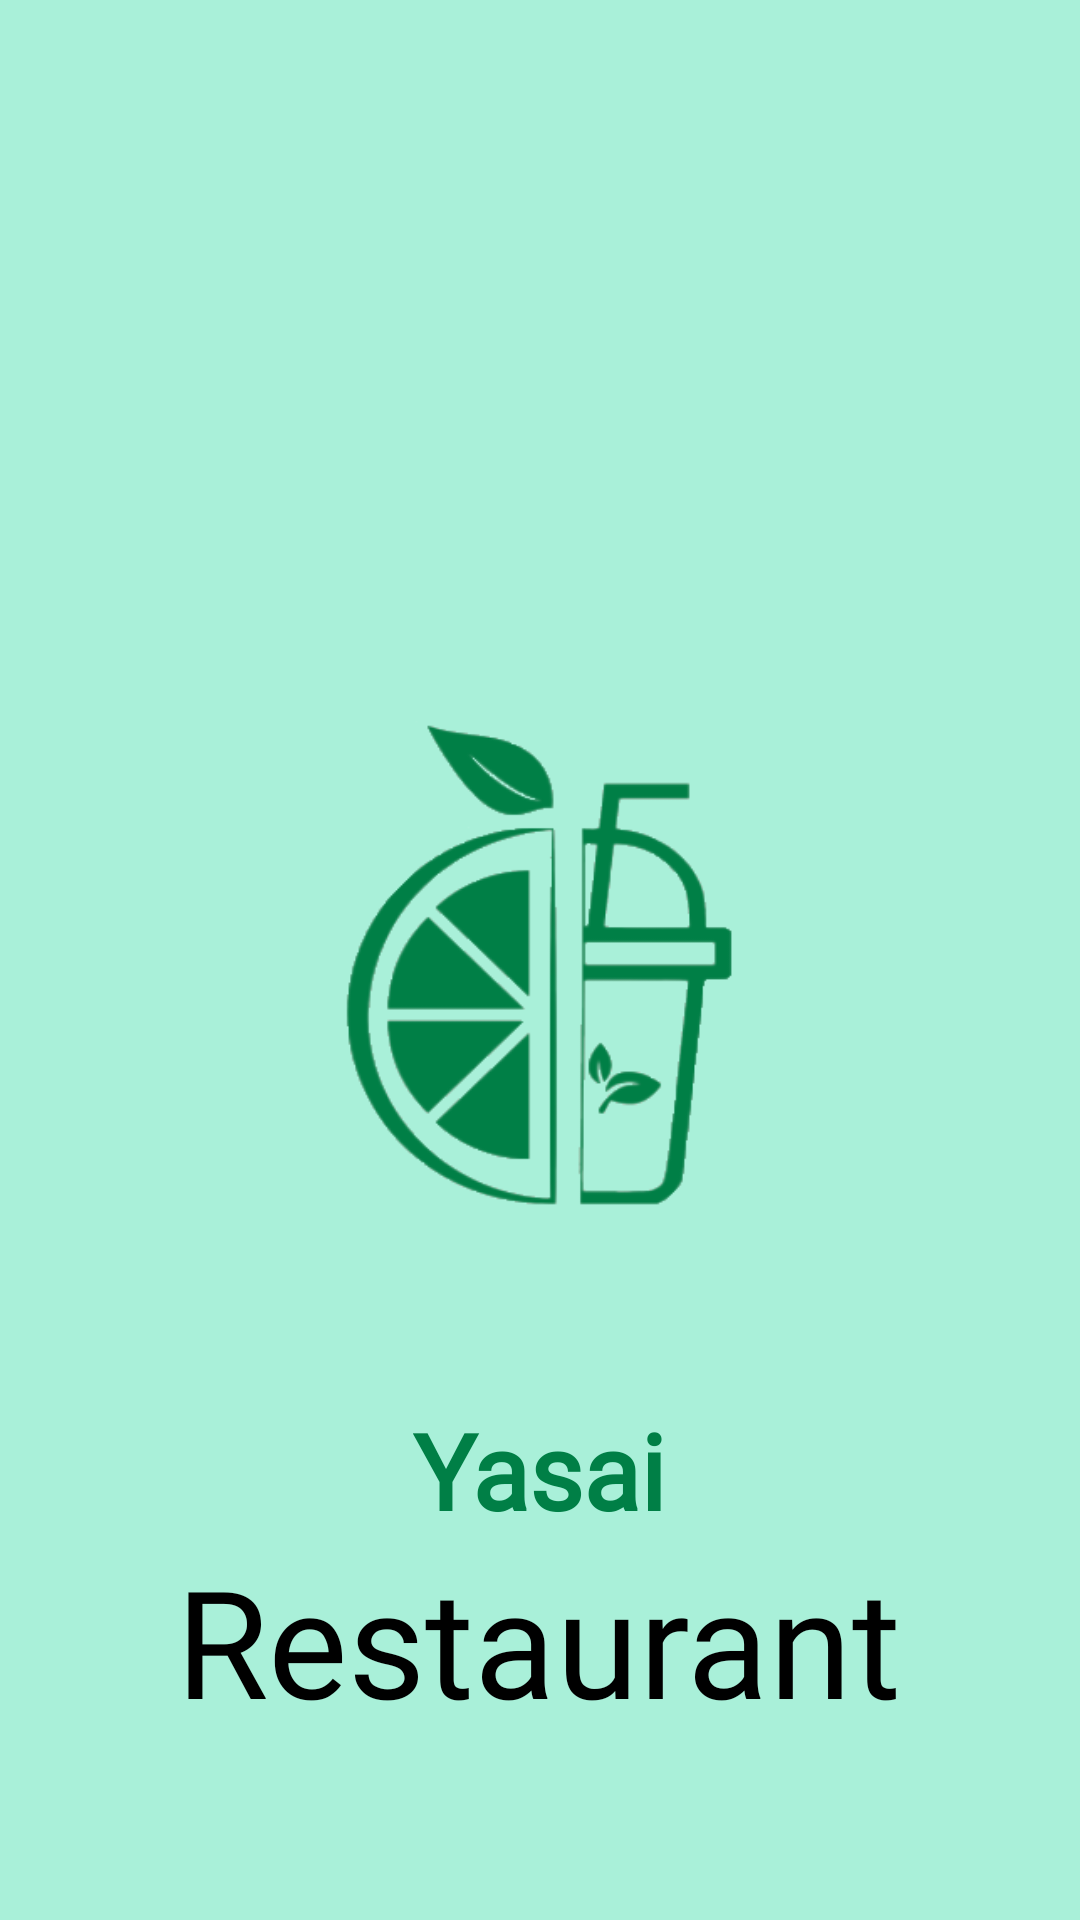

Here is an Android app screen rendered from its layout file. Give the layout XML and the strings, colors and styles it references.
<!-- AndroidManifest.xml: activity theme Theme.ProyectoParalelo.NoActionBar -->
<!-- res/layout/activity_splash.xml -->
<?xml version="1.0" encoding="utf-8"?>
<androidx.constraintlayout.widget.ConstraintLayout
    xmlns:android="http://schemas.android.com/apk/res/android"
    xmlns:app="http://schemas.android.com/apk/res-auto"
    xmlns:tools="http://schemas.android.com/tools"
    android:layout_width="match_parent"
    android:layout_height="match_parent"
    tools:context=".LogIn.SplashActivity"
    android:background="#A9F0D9">

    <ImageView
        android:id="@+id/logoYasai_Splash"
        android:layout_width="0dp"
        android:transitionName="logoImageTrans"
        android:layout_height="0dp"
        android:layout_marginStart="100dp"
        android:layout_marginLeft="100dp"
        android:layout_marginTop="80dp"
        android:layout_marginEnd="100dp"
        android:layout_marginRight="100dp"
        android:layout_marginBottom="80dp"
        app:layout_constraintBottom_toBottomOf="parent"
        app:layout_constraintEnd_toEndOf="parent"
        app:layout_constraintStart_toStartOf="parent"
        app:layout_constraintTop_toTopOf="parent"
        app:srcCompat="@drawable/yasai" />

    <TextView
        android:id="@+id/txtRestaurant_Splash"
        android:layout_width="wrap_content"
        android:layout_height="wrap_content"
        android:layout_marginBottom="60dp"
        android:transitionName="textTrans"
        android:fontFamily="@font/abel"
        android:text="Restaurant"
        android:textColor="#000000"
        android:textSize="50sp"
        app:layout_constraintBottom_toBottomOf="parent"
        app:layout_constraintEnd_toEndOf="parent"
        app:layout_constraintHorizontal_bias="0.498"
        app:layout_constraintStart_toStartOf="parent" />

    <TextView
        android:id="@+id/txtYasai_Splash"
        android:layout_width="wrap_content"
        android:layout_height="wrap_content"
        android:fontFamily="@font/abel"
        android:text="Yasai"
        android:textStyle="bold"
        android:textColor="@color/YasaiColor"
        android:textSize="35sp"
        app:layout_constraintBottom_toTopOf="@+id/txtRestaurant_Splash"
        app:layout_constraintEnd_toEndOf="parent"
        app:layout_constraintStart_toStartOf="parent" />
</androidx.constraintlayout.widget.ConstraintLayout>
<!-- resources referenced by this layout -->
<resources>
  <color name="YasaiColor">#007f46</color>
  <!-- drawable yasai: png bitmap (drawable, 25174 bytes) -->
  <style name="Theme.ProyectoParalelo.NoActionBar">
          <item name="windowActionBar">false</item>
          <item name="windowNoTitle">true</item>
      </style>
</resources>
